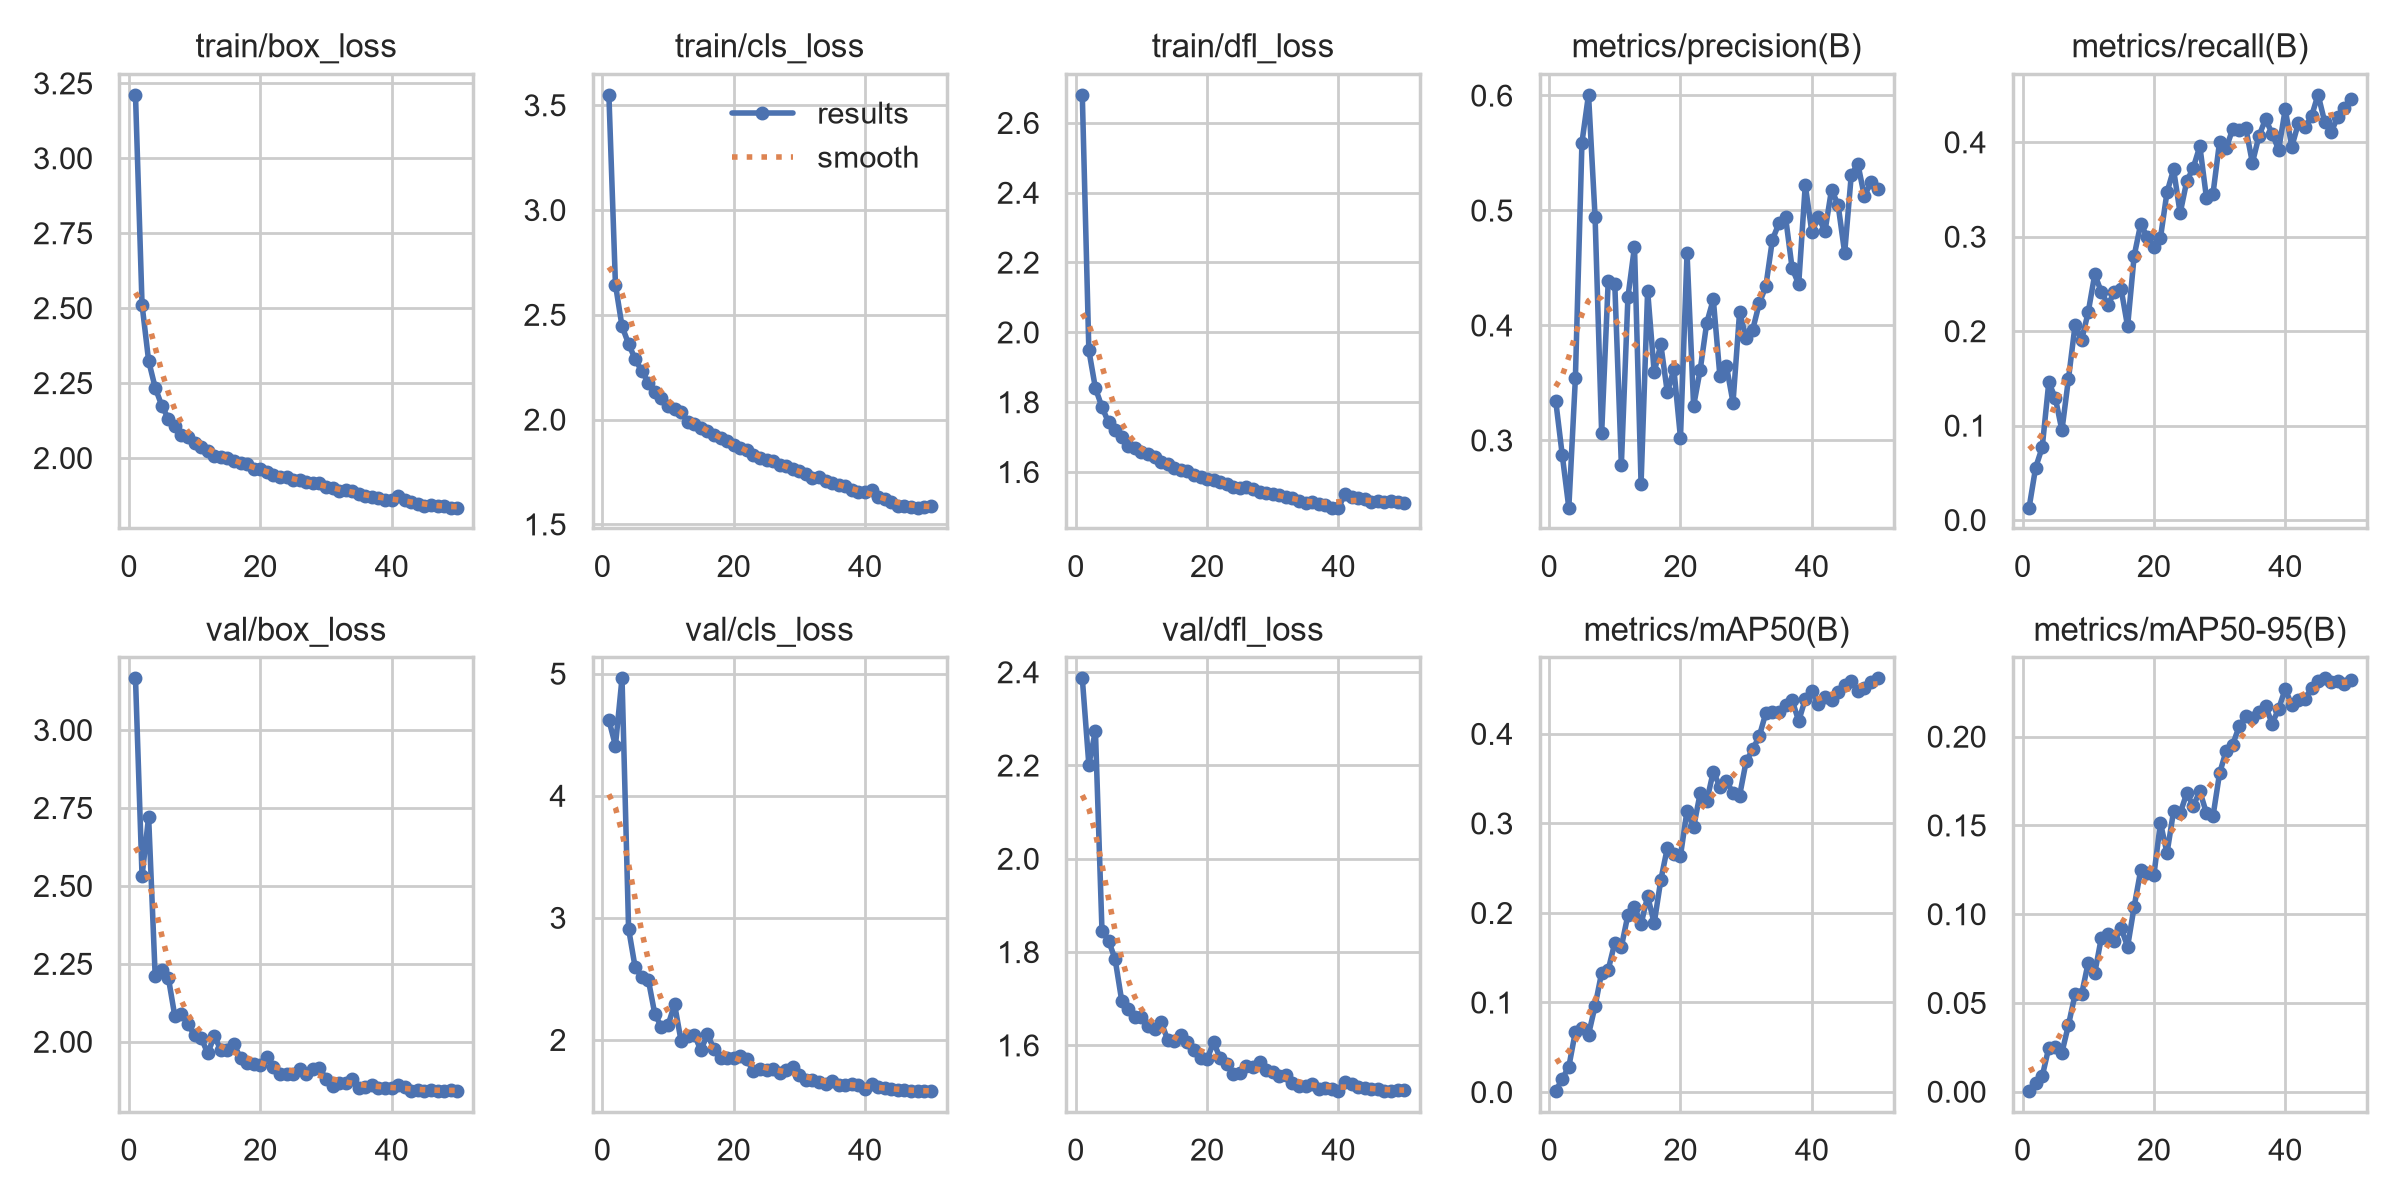

The data file committed next to this chart (first rows):
epoch, time, train/box_loss, train/cls_loss, train/dfl_loss, metrics/precision(B), metrics/recall(B), metrics/mAP50(B), metrics/mAP50-95(B), val/box_loss, val/cls_loss, val/dfl_loss, lr/pg0, lr/pg1, lr/pg2
1, 60.18, 3.212, 3.551, 2.681, 0.3347, 0.01292, 0.00079, 0.00021, 3.166, 4.62, 2.387, 0.003294, 0.003294, 0.07036
2, 97.37, 2.511, 2.644, 1.948, 0.2872, 0.05555, 0.0147, 0.00505, 2.531, 4.41, 2.202, 0.006621, 0.006621, 0.04035
3, 135.1, 2.324, 2.445, 1.84, 0.2413, 0.0769, 0.02811, 0.00862, 2.722, 4.964, 2.275, 0.009921, 0.009921, 0.01032
4, 172.5, 2.235, 2.361, 1.786, 0.3541, 0.1457, 0.06739, 0.02477, 2.211, 2.91, 1.846, 0.009912, 0.009912, 0.009912
5, 209.5, 2.175, 2.288, 1.742, 0.5591, 0.129, 0.07145, 0.02521, 2.229, 2.594, 1.824, 0.009844, 0.009844, 0.009844
6, 246.5, 2.131, 2.231, 1.72, 0.6008, 0.09488, 0.06413, 0.02199, 2.206, 2.516, 1.785, 0.009758, 0.009758, 0.009758
7, 283.8, 2.105, 2.176, 1.701, 0.4942, 0.1496, 0.09611, 0.0376, 2.081, 2.493, 1.696, 0.009652, 0.009652, 0.009652
8, 321, 2.075, 2.131, 1.673, 0.3062, 0.2061, 0.1333, 0.05477, 2.089, 2.21, 1.678, 0.009529, 0.009529, 0.009529
9, 358.1, 2.07, 2.105, 1.67, 0.4387, 0.1907, 0.1364, 0.05485, 2.056, 2.106, 1.66, 0.009388, 0.009388, 0.009388
10, 395.1, 2.05, 2.067, 1.656, 0.4359, 0.2199, 0.1666, 0.07263, 2.02, 2.118, 1.66, 0.009229, 0.009229, 0.009229
11, 432.3, 2.038, 2.048, 1.652, 0.2788, 0.2601, 0.1621, 0.06683, 2.013, 2.291, 1.642, 0.009055, 0.009055, 0.009055
12, 469.7, 2.024, 2.035, 1.642, 0.4246, 0.2414, 0.1977, 0.08663, 1.963, 1.988, 1.635, 0.008864, 0.008864, 0.008864
13, 506.8, 2.008, 1.988, 1.628, 0.4684, 0.2281, 0.2061, 0.08883, 2.018, 2.03, 1.65, 0.008658, 0.008658, 0.008658
14, 544.1, 2.004, 1.98, 1.622, 0.2623, 0.241, 0.1874, 0.0846, 1.974, 2.043, 1.612, 0.008439, 0.008439, 0.008439
15, 581.4, 2, 1.958, 1.61, 0.4302, 0.245, 0.2187, 0.09219, 1.972, 1.915, 1.608, 0.008205, 0.008205, 0.008205
16, 618.6, 1.99, 1.944, 1.606, 0.3591, 0.205, 0.1886, 0.08166, 1.992, 2.044, 1.623, 0.00796, 0.00796, 0.00796
17, 655.8, 1.984, 1.926, 1.602, 0.3837, 0.2797, 0.2365, 0.1042, 1.947, 1.925, 1.607, 0.007702, 0.007702, 0.007702
18, 693, 1.979, 1.912, 1.59, 0.3417, 0.3136, 0.2726, 0.1248, 1.933, 1.847, 1.589, 0.007435, 0.007435, 0.007435
19, 730.1, 1.964, 1.896, 1.585, 0.3619, 0.2995, 0.2662, 0.1231, 1.928, 1.849, 1.573, 0.007158, 0.007158, 0.007158
20, 767.4, 1.962, 1.88, 1.58, 0.3021, 0.2888, 0.2639, 0.1219, 1.925, 1.851, 1.57, 0.006872, 0.006872, 0.006872
21, 804.3, 1.952, 1.863, 1.577, 0.4629, 0.2987, 0.3141, 0.1514, 1.952, 1.867, 1.607, 0.00658, 0.00658, 0.00658
22, 841.3, 1.943, 1.856, 1.572, 0.33, 0.347, 0.2957, 0.1344, 1.918, 1.839, 1.572, 0.006281, 0.006281, 0.006281
23, 878.2, 1.938, 1.83, 1.565, 0.3612, 0.3711, 0.3336, 0.1579, 1.897, 1.746, 1.56, 0.005978, 0.005978, 0.005978
24, 915, 1.937, 1.816, 1.558, 0.4022, 0.3248, 0.3248, 0.1568, 1.898, 1.762, 1.537, 0.00567, 0.00567, 0.00567
25, 952.1, 1.928, 1.805, 1.555, 0.4226, 0.3584, 0.3578, 0.168, 1.897, 1.753, 1.541, 0.005361, 0.005361, 0.005361
26, 989.2, 1.927, 1.802, 1.556, 0.3562, 0.3731, 0.3409, 0.161, 1.912, 1.762, 1.557, 0.00505, 0.00505, 0.00505
27, 1026, 1.919, 1.783, 1.552, 0.3646, 0.3958, 0.347, 0.1692, 1.897, 1.73, 1.553, 0.004739, 0.004739, 0.004739
28, 1063, 1.916, 1.777, 1.543, 0.3329, 0.3414, 0.3339, 0.1569, 1.912, 1.754, 1.565, 0.00443, 0.00443, 0.00443
29, 1101, 1.917, 1.765, 1.541, 0.4116, 0.3452, 0.3309, 0.1551, 1.916, 1.781, 1.546, 0.004122, 0.004122, 0.004122
30, 1137, 1.902, 1.752, 1.536, 0.3891, 0.4003, 0.3693, 0.1792, 1.882, 1.712, 1.543, 0.003819, 0.003819, 0.003819
31, 1174, 1.899, 1.741, 1.534, 0.3964, 0.3936, 0.3827, 0.1919, 1.858, 1.67, 1.534, 0.00352, 0.00352, 0.00352
32, 1211, 1.891, 1.723, 1.528, 0.4192, 0.4138, 0.3973, 0.1955, 1.868, 1.675, 1.537, 0.003228, 0.003228, 0.003228
33, 1248, 1.894, 1.724, 1.524, 0.4341, 0.4131, 0.4233, 0.2059, 1.868, 1.658, 1.519, 0.002942, 0.002942, 0.002942
34, 1285, 1.89, 1.707, 1.517, 0.4746, 0.4148, 0.4238, 0.2114, 1.882, 1.641, 1.514, 0.002665, 0.002665, 0.002665
35, 1322, 1.878, 1.695, 1.51, 0.4888, 0.3782, 0.424, 0.2102, 1.851, 1.663, 1.513, 0.002398, 0.002398, 0.002398
36, 1359, 1.872, 1.689, 1.514, 0.4942, 0.4064, 0.4319, 0.2137, 1.854, 1.633, 1.516, 0.00214, 0.00214, 0.00214
37, 1396, 1.871, 1.68, 1.508, 0.4497, 0.4245, 0.4375, 0.2173, 1.862, 1.627, 1.507, 0.001895, 0.001895, 0.001895
38, 1433, 1.868, 1.666, 1.505, 0.4359, 0.4091, 0.4143, 0.2073, 1.852, 1.641, 1.508, 0.001661, 0.001661, 0.001661
39, 1470, 1.86, 1.654, 1.498, 0.5221, 0.392, 0.4387, 0.2156, 1.851, 1.628, 1.506, 0.001442, 0.001442, 0.001442
40, 1507, 1.859, 1.653, 1.497, 0.4811, 0.4348, 0.4474, 0.2268, 1.852, 1.593, 1.503, 0.001236, 0.001236, 0.001236
41, 1561, 1.871, 1.665, 1.537, 0.4944, 0.3952, 0.4337, 0.2176, 1.861, 1.636, 1.521, 0.001045, 0.001045, 0.001045
42, 1597, 1.861, 1.631, 1.528, 0.4818, 0.4201, 0.4416, 0.2208, 1.854, 1.61, 1.516, 0.0008706, 0.0008706, 0.0008706
43, 1633, 1.853, 1.62, 1.526, 0.5182, 0.4157, 0.4378, 0.2213, 1.842, 1.604, 1.51, 0.0007123, 0.0007123, 0.0007123
44, 1669, 1.846, 1.607, 1.524, 0.5048, 0.4273, 0.4465, 0.2271, 1.846, 1.6, 1.509, 0.0005711, 0.0005711, 0.0005711
45, 1705, 1.841, 1.589, 1.514, 0.4631, 0.4504, 0.4549, 0.2313, 1.843, 1.59, 1.506, 0.0004476, 0.0004476, 0.0004476
46, 1741, 1.841, 1.585, 1.517, 0.5305, 0.4217, 0.4594, 0.2329, 1.845, 1.587, 1.506, 0.0003423, 0.0003423, 0.0003423
47, 1776, 1.838, 1.584, 1.514, 0.5407, 0.4107, 0.4478, 0.2308, 1.841, 1.58, 1.501, 0.0002555, 0.0002555, 0.0002555
48, 1812, 1.839, 1.579, 1.516, 0.5123, 0.427, 0.4517, 0.2313, 1.843, 1.581, 1.503, 0.0001877, 0.0001877, 0.0001877
49, 1848, 1.834, 1.582, 1.515, 0.5248, 0.4362, 0.458, 0.2294, 1.846, 1.578, 1.504, 0.000139, 0.000139, 0.000139
50, 1884, 1.834, 1.586, 1.51, 0.5188, 0.4459, 0.4622, 0.2321, 1.843, 1.579, 1.503, 0.0001098, 0.0001098, 0.0001098
